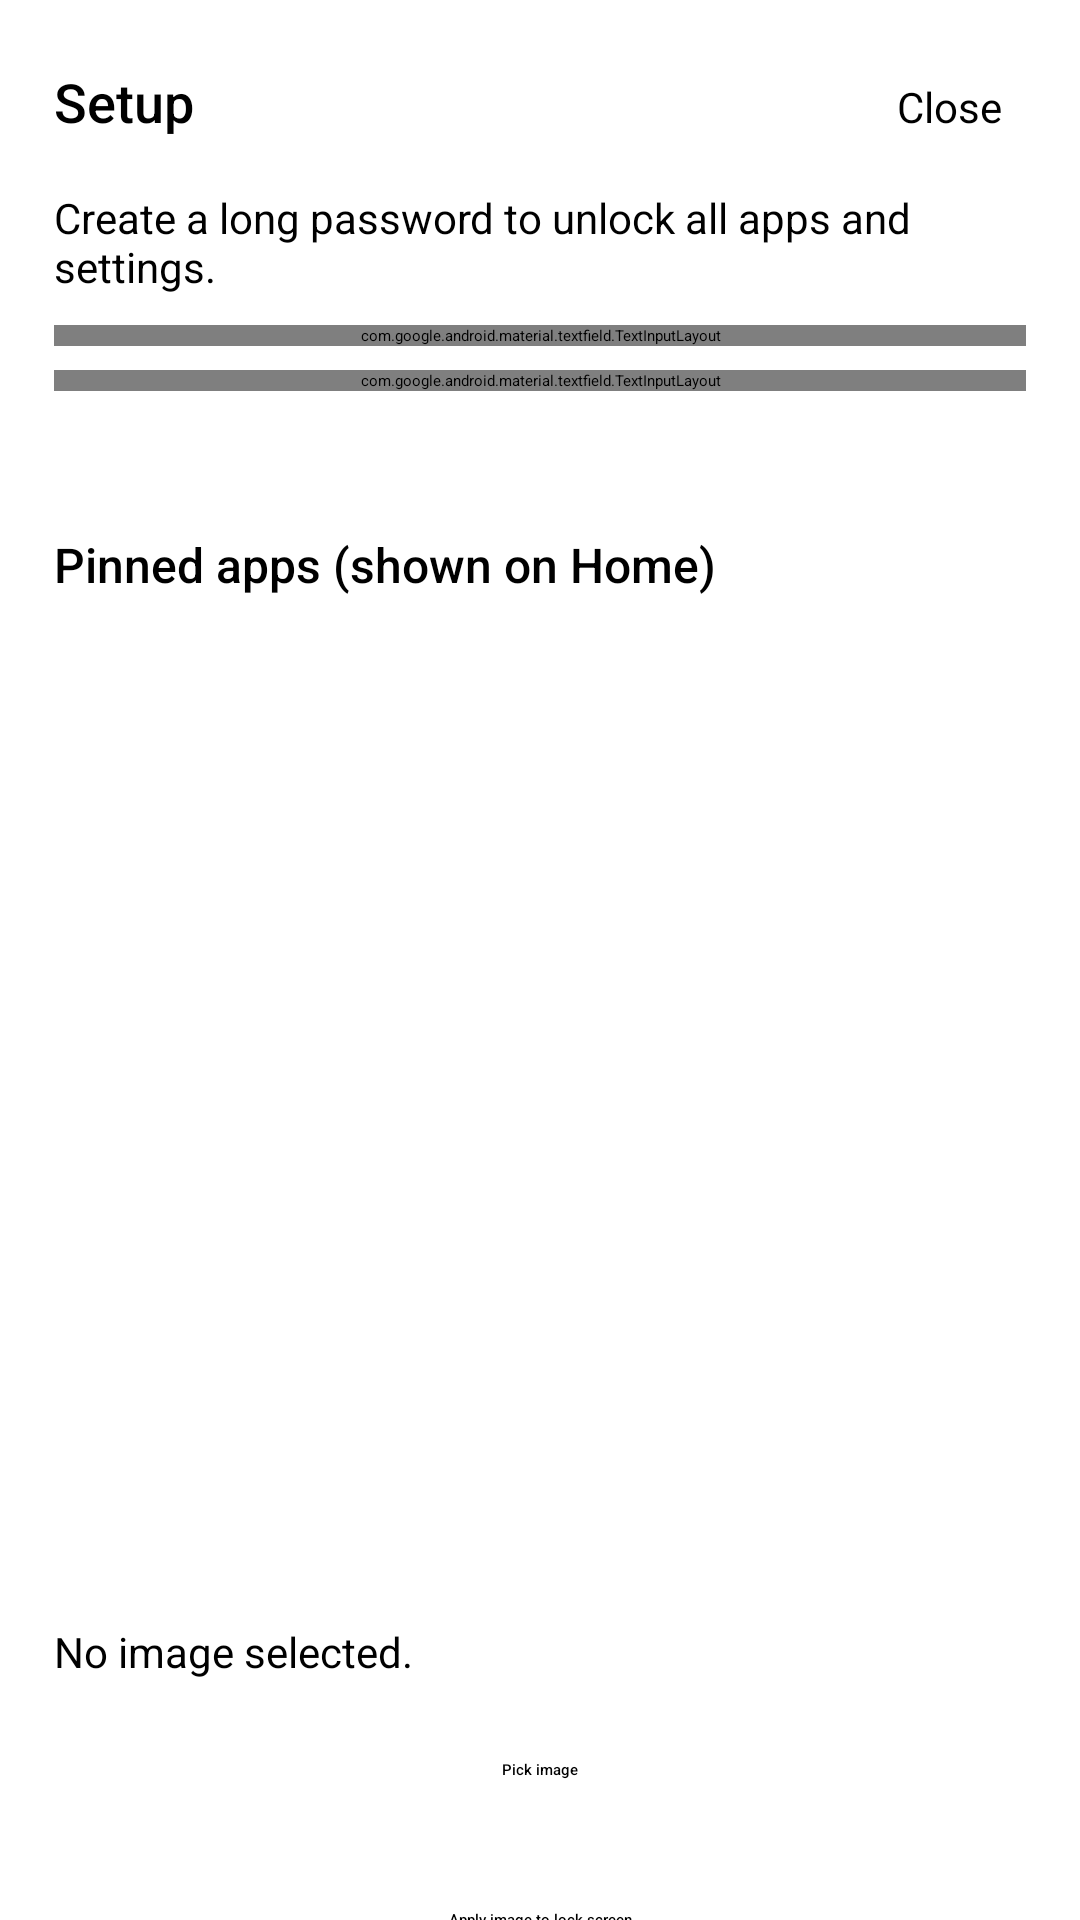

Reconstruct the res/layout file that produces this screen, plus the resources it refers to.
<!-- AndroidManifest.xml: application theme Theme.Live -->
<!-- res/layout/activity_setup.xml -->
<?xml version="1.0" encoding="utf-8"?>
<ScrollView xmlns:android="http://schemas.android.com/apk/res/android"
    android:layout_width="match_parent"
    android:layout_height="match_parent"
    android:background="@color/white">

    <LinearLayout
        android:layout_width="match_parent"
        android:layout_height="wrap_content"
        android:orientation="vertical"
        android:padding="18dp">

        <LinearLayout
            android:layout_width="match_parent"
            android:layout_height="wrap_content"
            android:orientation="horizontal">

            <TextView
                android:layout_width="0dp"
                android:layout_height="wrap_content"
                android:layout_weight="1"
                android:text="@string/setup_title"
                android:textColor="@color/black"
                android:textSize="18sp"
                android:fontFamily="sans-serif-medium" />

            <TextView
                android:id="@+id/setup_close"
                android:layout_width="wrap_content"
                android:layout_height="wrap_content"
                android:padding="8dp"
                android:text="@string/close"
                android:textColor="@color/black"
                android:textSize="14sp"
                android:fontFamily="sans-serif" />
        </LinearLayout>

        <TextView
            android:id="@+id/password_section_hint"
            android:layout_width="match_parent"
            android:layout_height="wrap_content"
            android:layout_marginTop="10dp"
            android:text="@string/password_create_hint"
            android:textColor="@color/black"
            android:textSize="14sp"
            android:fontFamily="sans-serif" />

        <LinearLayout
            android:id="@+id/password_section"
            android:layout_width="match_parent"
            android:layout_height="wrap_content"
            android:orientation="vertical"
            android:layout_marginTop="10dp">

            <com.google.android.material.textfield.TextInputLayout
                android:layout_width="match_parent"
                android:layout_height="wrap_content"
                android:hint="@string/password">

                <com.google.android.material.textfield.TextInputEditText
                    android:id="@+id/setup_password"
                    android:layout_width="match_parent"
                    android:layout_height="wrap_content"
                    android:inputType="textPassword"
                    android:textColor="@color/black" />

            </com.google.android.material.textfield.TextInputLayout>

            <com.google.android.material.textfield.TextInputLayout
                android:layout_width="match_parent"
                android:layout_height="wrap_content"
                android:layout_marginTop="8dp"
                android:hint="@string/password_confirm">

                <com.google.android.material.textfield.TextInputEditText
                    android:id="@+id/setup_password_confirm"
                    android:layout_width="match_parent"
                    android:layout_height="wrap_content"
                    android:inputType="textPassword"
                    android:textColor="@color/black" />

            </com.google.android.material.textfield.TextInputLayout>
        </LinearLayout>

        <TextView
            android:id="@+id/setup_error"
            android:layout_width="match_parent"
            android:layout_height="wrap_content"
            android:layout_marginTop="10dp"
            android:textColor="@color/black"
            android:textSize="14sp"
            android:fontFamily="sans-serif" />

        <TextView
            android:layout_width="match_parent"
            android:layout_height="wrap_content"
            android:layout_marginTop="18dp"
            android:text="@string/pinned_title"
            android:textColor="@color/black"
            android:textSize="16sp"
            android:fontFamily="sans-serif-medium" />

        <androidx.recyclerview.widget.RecyclerView
            android:id="@+id/setup_pinned_list"
            android:layout_width="match_parent"
            android:layout_height="320dp"
            android:layout_marginTop="10dp" />

        <TextView
            android:id="@+id/image_state"
            android:layout_width="match_parent"
            android:layout_height="wrap_content"
            android:layout_marginTop="12dp"
            android:text="@string/image_not_set"
            android:textColor="@color/black"
            android:textSize="14sp"
            android:fontFamily="sans-serif" />

        <TextView
            android:id="@+id/pick_image"
            android:layout_width="match_parent"
            android:layout_height="44dp"
            android:layout_marginTop="8dp"
            android:gravity="center"
            android:text="@string/pick_image"
            android:textColor="@color/black"
            android:fontFamily="sans-serif-medium" />

        <TextView
            android:id="@+id/apply_lock_image"
            android:layout_width="match_parent"
            android:layout_height="44dp"
            android:layout_marginTop="6dp"
            android:gravity="center"
            android:text="@string/apply_lock_image"
            android:textColor="@color/black"
            android:fontFamily="sans-serif-medium" />

        <TextView

            android:layout_width="match_parent"
            android:layout_height="wrap_content"
            android:layout_marginTop="16dp"
            android:text="@string/dashboard_wallpaper"
            android:textColor="@color/black"
            android:textSize="16sp"
            android:fontFamily="sans-serif-medium" />

        <TextView
            android:id="@+id/set_dashboard_wallpaper"
            android:layout_width="match_parent"
            android:layout_height="44dp"
            android:layout_marginTop="8dp"
            android:gravity="center"
            android:text="@string/apply_dashboard_wallpaper"
            android:textColor="@color/black"
            android:fontFamily="sans-serif-medium" />

        <TextView
            android:layout_width="match_parent"
            android:layout_height="wrap_content"
            android:layout_marginTop="10dp"
            android:text="@string/permissions_note"
            android:textColor="@color/black"
            android:textSize="12sp"
            android:fontFamily="sans-serif" />

        <TextView
            android:id="@+id/setup_save"
            android:layout_width="match_parent"
            android:layout_height="52dp"
            android:layout_marginTop="18dp"
            android:gravity="center"
            android:text="@string/save"
            android:textColor="@color/black"
            android:textSize="16sp"
            android:fontFamily="sans-serif-medium" />

    </LinearLayout>
</ScrollView>
<!-- resources referenced by this layout -->
<resources>
  <color name="black">#FF000000</color>
  <color name="white">#FFFFFFFF</color>
  <string name="apply_dashboard_wallpaper">Apply dashboard live wallpaper</string>
  <string name="apply_lock_image">Apply image to lock screen</string>
  <string name="close">Close</string>
  <string name="dashboard_wallpaper">Dashboard wallpaper</string>
  <string name="image_not_set">No image selected.</string>
  <string name="password">Password</string>
  <string name="password_confirm">Confirm password</string>
  <string name="password_create_hint">Create a long password to unlock all apps and settings.</string>
  <string name="permissions_note">Calendar needs permission; temperature uses your saved location.</string>
  <string name="pick_image">Pick image</string>
  <string name="pinned_title">Pinned apps (shown on Home)</string>
  <string name="save">Save</string>
  <string name="setup_title">Setup</string>
  <style name="Theme.Live" parent="Theme.MaterialComponents.Light.NoActionBar">
          <item name="colorPrimary">@color/black</item>
          <item name="colorPrimaryVariant">@color/black</item>
          <item name="colorOnPrimary">@color/white</item>
          <item name="colorSecondary">@color/black</item>
          <item name="colorSecondaryVariant">@color/black</item>
          <item name="colorOnSecondary">@color/white</item>
          <item name="android:statusBarColor">@color/white</item>
          <item name="android:windowLightStatusBar">true</item>
          <item name="android:navigationBarColor">@color/white</item>
          <item name="android:windowLightNavigationBar">true</item>
  
          <item name="android:fontFamily">sans-serif</item>
          <item name="fontFamily">sans-serif</item>
      </style>
</resources>
